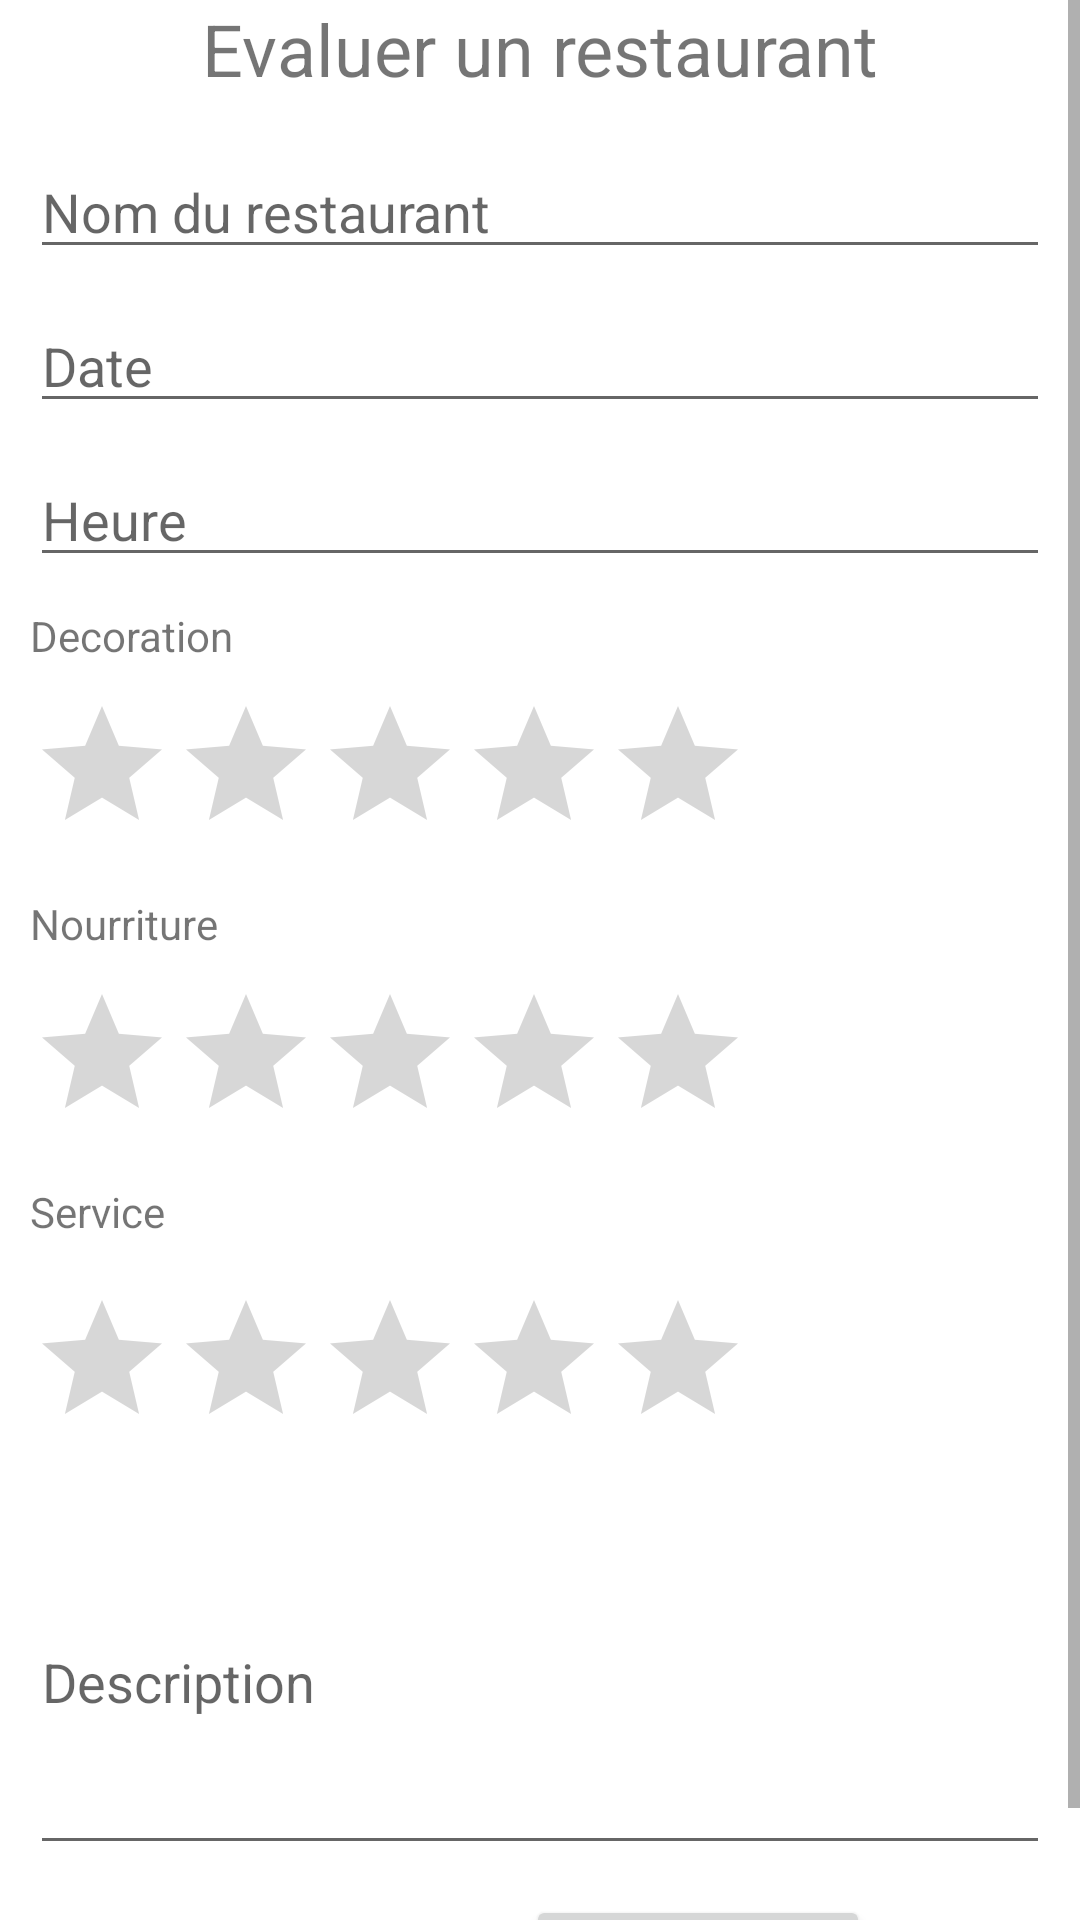

The Android layout XML behind this screen, and the referenced resources:
<!-- AndroidManifest.xml: application theme Theme.JuicyScore -->
<!-- res/layout/activity_new_score.xml -->
<?xml version="1.0" encoding="utf-8"?>
<androidx.constraintlayout.widget.ConstraintLayout xmlns:android="http://schemas.android.com/apk/res/android"
    xmlns:app="http://schemas.android.com/apk/res-auto"
    xmlns:tools="http://schemas.android.com/tools"
    android:layout_width="match_parent"
    android:layout_height="match_parent"
    tools:context=".NewScore">

    <ScrollView
        android:layout_width="match_parent"
        android:layout_height="match_parent">

        <LinearLayout
            android:layout_width="match_parent"
            android:layout_height="wrap_content"
            android:layout_marginLeft="10sp"
            android:layout_marginRight="10sp"
            android:divider="@drawable/divider_vertical"
            android:orientation="vertical"
            android:showDividers="middle"
            app:layout_constraintBottom_toBottomOf="parent"
            app:layout_constraintLeft_toLeftOf="parent"
            app:layout_constraintRight_toRightOf="parent"
            app:layout_constraintTop_toTopOf="parent">

            <TextView
                android:id="@+id/text_new_score_title"
                android:layout_width="match_parent"
                android:layout_height="wrap_content"
                android:layout_marginBottom="6sp"
                android:text="@string/evaluate_restaurant"
                android:textAlignment="center"
                android:textSize="24sp" />

            <EditText
                android:id="@+id/input_restaurant_name"
                android:layout_width="match_parent"
                android:layout_height="wrap_content"
                android:autofillHints="name"
                android:hint="@string/input_restaurant_name_hint"
                android:inputType="text" />

            <EditText
                android:id="@+id/input_new_score_date"
                android:layout_width="match_parent"
                android:layout_height="wrap_content"
                android:autofillHints="name"
                android:clickable="false"
                android:cursorVisible="false"
                android:focusable="false"
                android:focusableInTouchMode="false"
                android:hint="@string/date"
                android:inputType="text"
                tools:ignore="TextFields" />

            <EditText
                android:id="@+id/input_new_score_time"
                android:layout_width="match_parent"
                android:layout_height="wrap_content"
                android:autofillHints="name"
                android:clickable="false"
                android:cursorVisible="false"
                android:focusable="false"
                android:focusableInTouchMode="false"
                android:hint="@string/hours"
                android:inputType="text" />

            <TextView
                android:id="@+id/text_decoration_rating_label"
                android:layout_width="match_parent"
                android:layout_height="wrap_content"
                android:text="@string/decoration" />

            <RatingBar
                android:id="@+id/input_decoration_rating"
                android:layout_width="wrap_content"
                android:layout_height="wrap_content"
                android:max="5"
                android:numStars="5"
                android:stepSize="1.0" />

            <TextView
                android:id="@+id/text_food_rating_label"
                android:layout_width="match_parent"
                android:layout_height="wrap_content"
                android:text="@string/food_rating_label" />

            <RatingBar
                android:id="@+id/input_food_rating"
                android:layout_width="wrap_content"
                android:layout_height="wrap_content"
                android:max="5"
                android:numStars="5"
                android:stepSize="1.0" />

            <TextView
                android:id="@+id/text_service_rating_label"
                android:layout_width="match_parent"
                android:layout_height="wrap_content"
                android:layout_marginBottom="6sp"
                android:text="@string/service" />

            <RatingBar
                android:id="@+id/input_service_rating"
                android:layout_width="wrap_content"
                android:layout_height="wrap_content"
                android:max="5"
                android:numStars="5"
                android:stepSize="1.0" />

            <EditText
                android:id="@+id/input_new_score_description"
                android:layout_width="match_parent"
                android:layout_height="wrap_content"
                android:autofillHints="name"
                android:hint="@string/description"
                android:inputType="textMultiLine"
                android:lines="5"
                android:maxLines="5"
                android:minLines="5" />

            <LinearLayout
                android:layout_width="wrap_content"
                android:layout_height="match_parent"
                android:layout_gravity="center"
                android:divider="@drawable/divider"
                android:orientation="horizontal"
                android:showDividers="middle">

                <Button
                    android:id="@+id/button_share_new_score"
                    style="?android:attr/buttonBarButtonStyle"
                    android:layout_width="wrap_content"
                    android:layout_height="wrap_content"
                    android:layout_gravity="center"
                    android:text="@string/share" />

                <Button
                    android:id="@+id/button_save_new_score"
                    android:layout_width="wrap_content"
                    android:layout_height="wrap_content"
                    android:layout_gravity="center"
                    android:text="@string/save"
                    tools:ignore="ButtonStyle" />
            </LinearLayout>

        </LinearLayout>
    </ScrollView>

</androidx.constraintlayout.widget.ConstraintLayout>
<!-- resources referenced by this layout -->
<resources>
  <!-- drawable divider (drawable) -->
  <?xml version="1.0" encoding="utf-8"?>
  <shape xmlns:android="http://schemas.android.com/apk/res/android">
      <size
          android:width="10sp"
          android:height="0dp" />
  </shape>
  <!-- drawable divider_vertical (drawable) -->
  <?xml version="1.0" encoding="utf-8"?>
  <shape xmlns:android="http://schemas.android.com/apk/res/android">
      <size
          android:width="0sp"
          android:height="10dp" />
  </shape>
  <string name="date">Date</string>
  <string name="decoration">Decoration</string>
  <string name="description">Description</string>
  <string name="evaluate_restaurant">Evaluer un restaurant</string>
  <string name="food_rating_label">Nourriture</string>
  <string name="hours">Heure</string>
  <string name="input_restaurant_name_hint">Nom du restaurant</string>
  <string name="save">Enregistrer</string>
  <string name="service">Service</string>
  <string name="share">Partager</string>
  <style name="Theme.JuicyScore" parent="Theme.MaterialComponents.DayNight.DarkActionBar">
          
          <item name="colorPrimary">@color/purple_500</item>
          <item name="colorPrimaryVariant">@color/purple_700</item>
          <item name="colorOnPrimary">@color/white</item>
          
          <item name="colorSecondary">@color/teal_200</item>
          <item name="colorSecondaryVariant">@color/teal_700</item>
          <item name="colorOnSecondary">@color/black</item>
          
          <item name="android:statusBarColor" tools:targetApi="l">?attr/colorPrimaryVariant</item>
          
      </style>
  <!-- not gathered from this repository: default colours our renderer supplied (Android Studio template values) -->
  <color name="purple_500">#FF6200EE</color>
  <color name="purple_700">#FF3700B3</color>
  <color name="teal_200">#FF03DAC5</color>
  <color name="teal_700">#FF018786</color>
  <color name="black">#FF000000</color>
  <color name="white">#FFFFFFFF</color>
</resources>
